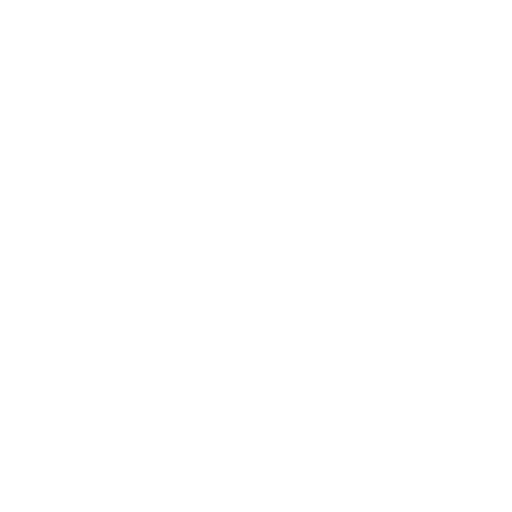
t = 0.00 s
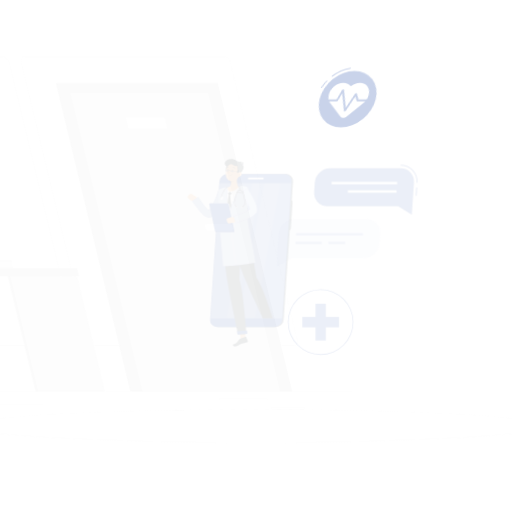
t = 0.15 s
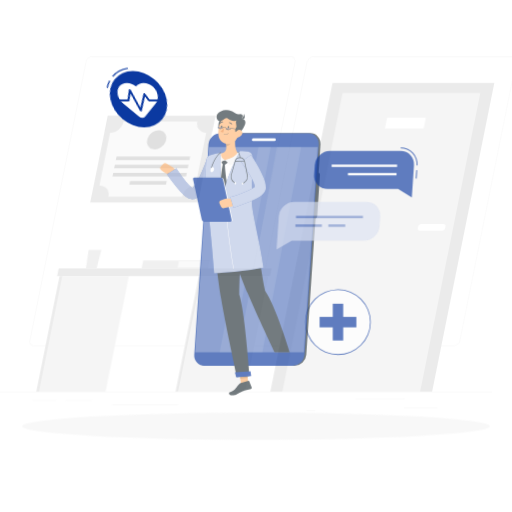
t = 0.45 s
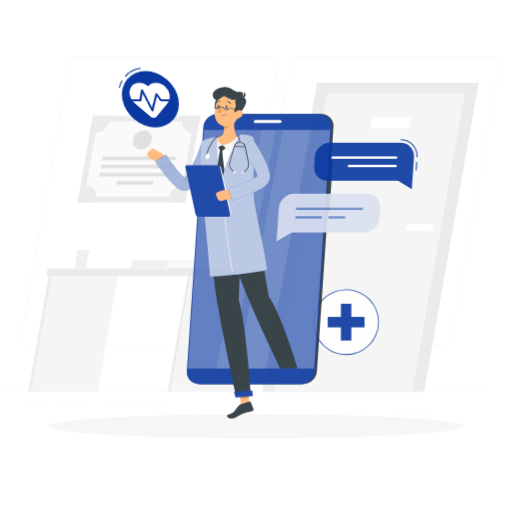
t = 0.60 s
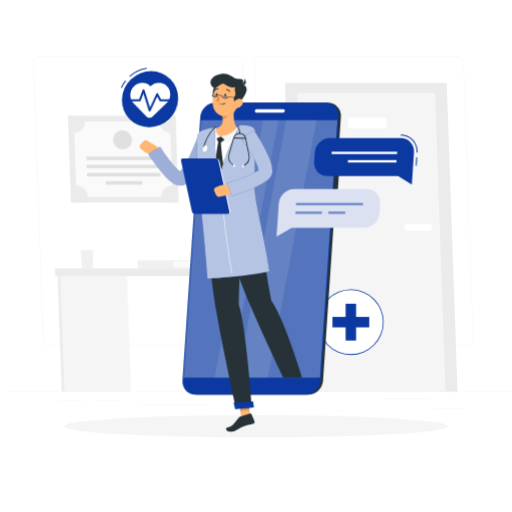
t = 0.80 s
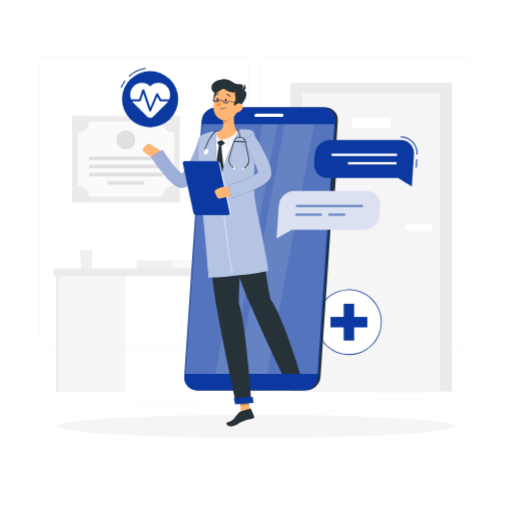
t = 1.00 s

The animated SVG that drew these frames (rendered in a browser with its animation timeline set to each time). Animation: 6 CSS @keyframes rules; one cycle of 1.00 s.

<svg class="animated" id="freepik_stories-online-doctor" xmlns="http://www.w3.org/2000/svg" viewBox="0 0 500 500" version="1.1" xmlns:xlink="http://www.w3.org/1999/xlink" xmlns:svgjs="http://svgjs.com/svgjs"><style>svg#freepik_stories-online-doctor:not(.animated) .animable {opacity: 0;}svg#freepik_stories-online-doctor.animated #freepik--background-complete--inject-24 {animation: 1s 1 forwards cubic-bezier(.36,-0.01,.5,1.38) lightSpeedLeft;animation-delay: 0s;}svg#freepik_stories-online-doctor.animated #freepik--Shadow--inject-24 {animation: 1s 1 forwards cubic-bezier(.36,-0.01,.5,1.38) zoomOut;animation-delay: 0s;}svg#freepik_stories-online-doctor.animated #freepik--cross-icon--inject-24 {animation: 1s 1 forwards cubic-bezier(.36,-0.01,.5,1.38) slideLeft;animation-delay: 0s;}svg#freepik_stories-online-doctor.animated #freepik--pulse-icon--inject-24 {animation: 1s 1 forwards cubic-bezier(.36,-0.01,.5,1.38) lightSpeedRight;animation-delay: 0s;}svg#freepik_stories-online-doctor.animated #freepik--Character--inject-24 {animation: 1s 1 forwards cubic-bezier(.36,-0.01,.5,1.38) zoomIn;animation-delay: 0s;}svg#freepik_stories-online-doctor.animated #freepik--Chat--inject-24 {animation: 1s 1 forwards cubic-bezier(.36,-0.01,.5,1.38) slideUp;animation-delay: 0s;}            @keyframes lightSpeedLeft {              from {                transform: translate3d(-50%, 0, 0) skewX(20deg);                opacity: 0;              }              60% {                transform: skewX(-10deg);                opacity: 1;              }              80% {                transform: skewX(2deg);              }              to {                opacity: 1;                transform: translate3d(0, 0, 0);              }            }                    @keyframes zoomOut {                0% {                    opacity: 0;                    transform: scale(1.5);                }                100% {                    opacity: 1;                    transform: scale(1);                }            }                    @keyframes slideLeft {                0% {                    opacity: 0;                    transform: translateX(-30px);                }                100% {                    opacity: 1;                    transform: translateX(0);                }            }                    @keyframes lightSpeedRight {              from {                transform: translate3d(50%, 0, 0) skewX(-20deg);                opacity: 0;              }              60% {                transform: skewX(10deg);                opacity: 1;              }              80% {                transform: skewX(-2deg);              }              to {                opacity: 1;                transform: translate3d(0, 0, 0);              }            }                    @keyframes zoomIn {                0% {                    opacity: 0;                    transform: scale(0.5);                }                100% {                    opacity: 1;                    transform: scale(1);                }            }                    @keyframes slideUp {                0% {                    opacity: 0;                    transform: translateY(30px);                }                100% {                    opacity: 1;                    transform: inherit;                }            }        </style><g id="freepik--background-complete--inject-24" class="animable" style="transform-origin: 250px 228.23px;"><rect y="382.4" width="500" height="0.25" style="fill: rgb(235, 235, 235); transform-origin: 250px 382.525px;" id="el5kx6tko2tnn" class="animable"></rect><rect x="416.78" y="398.49" width="33.12" height="0.25" style="fill: rgb(235, 235, 235); transform-origin: 433.34px 398.615px;" id="elkx1844hb05b" class="animable"></rect><rect x="322.53" y="401.21" width="8.69" height="0.25" style="fill: rgb(235, 235, 235); transform-origin: 326.875px 401.335px;" id="elvhon0uy3vb8" class="animable"></rect><rect x="368.11" y="389.21" width="47.67" height="0.25" style="fill: rgb(235, 235, 235); transform-origin: 391.945px 389.335px;" id="elbayk33mnfw" class="animable"></rect><rect x="52.46" y="390.89" width="23.68" height="0.25" style="fill: rgb(235, 235, 235); transform-origin: 64.3px 391.015px;" id="el6y6716ks097" class="animable"></rect><rect x="85.04" y="390.89" width="25.85" height="0.25" style="fill: rgb(235, 235, 235); transform-origin: 97.965px 391.015px;" id="el9j65ulvf9in" class="animable"></rect><rect x="131.47" y="395.11" width="64.64" height="0.25" style="fill: rgb(235, 235, 235); transform-origin: 163.79px 395.235px;" id="elmkocvk4j2rj" class="animable"></rect><path d="M237,337.8H43.91a5.71,5.71,0,0,1-5.7-5.71V60.66A5.71,5.71,0,0,1,43.91,55H237a5.71,5.71,0,0,1,5.71,5.71V332.09A5.71,5.71,0,0,1,237,337.8ZM43.91,55.2a5.46,5.46,0,0,0-5.45,5.46V332.09a5.46,5.46,0,0,0,5.45,5.46H237a5.47,5.47,0,0,0,5.46-5.46V60.66A5.47,5.47,0,0,0,237,55.2Z" style="fill: rgb(235, 235, 235); transform-origin: 140.46px 196.4px;" id="elqbdf2jndevo" class="animable"></path><path d="M453.31,337.8H260.21a5.72,5.72,0,0,1-5.71-5.71V60.66A5.72,5.72,0,0,1,260.21,55h193.1A5.71,5.71,0,0,1,459,60.66V332.09A5.71,5.71,0,0,1,453.31,337.8ZM260.21,55.2a5.47,5.47,0,0,0-5.46,5.46V332.09a5.47,5.47,0,0,0,5.46,5.46h193.1a5.47,5.47,0,0,0,5.46-5.46V60.66a5.47,5.47,0,0,0-5.46-5.46Z" style="fill: rgb(235, 235, 235); transform-origin: 356.75px 196.4px;" id="elkfc2roy4jyj" class="animable"></path><rect x="283.44" y="81" width="157.97" height="301.4" style="fill: rgb(235, 235, 235); transform-origin: 362.425px 231.7px;" id="el2taobeiveqy" class="animable"></rect><rect x="295.19" y="90.83" width="134.47" height="291.57" style="fill: rgb(245, 245, 245); transform-origin: 362.425px 236.615px;" id="elz5l01bfeth" class="animable"></rect><rect x="343.53" y="115.01" width="37.81" height="10.45" style="fill: rgb(255, 255, 255); transform-origin: 362.435px 120.235px;" id="elyy4zvgoai1" class="animable"></rect><path d="M398.37,218.82h20.51a3.2,3.2,0,0,1,3.2,3.2h0a3.2,3.2,0,0,1-3.2,3.2H398.37a3.2,3.2,0,0,1-3.2-3.2h0A3.2,3.2,0,0,1,398.37,218.82Z" style="fill: rgb(255, 255, 255); transform-origin: 408.625px 222.02px;" id="elq74r5dbhqw" class="animable"></path><rect x="70.38" y="113.07" width="105.06" height="84.67" style="fill: rgb(235, 235, 235); transform-origin: 122.91px 155.405px;" id="elfgsnbk3k79f" class="animable"></rect><g id="elwc76drrkxuo"><rect x="86.21" y="108.52" width="73.39" height="93.78" style="fill: rgb(250, 250, 250); transform-origin: 122.905px 155.41px; transform: rotate(90deg);" class="animable"></rect></g><g id="elptv095oqgfa"><rect x="121.15" y="118.66" width="3.51" height="71.91" style="fill: rgb(224, 224, 224); transform-origin: 122.905px 154.615px; transform: rotate(90deg);" class="animable"></rect></g><g id="elwi09dh8u9xe"><rect x="121.15" y="126.65" width="3.51" height="71.91" style="fill: rgb(224, 224, 224); transform-origin: 122.905px 162.605px; transform: rotate(90deg);" class="animable"></rect></g><g id="elinajevt34ub"><rect x="121.15" y="134.63" width="3.51" height="71.91" style="fill: rgb(224, 224, 224); transform-origin: 122.905px 170.585px; transform: rotate(90deg);" class="animable"></rect></g><g id="elbleydxkbx9m"><rect x="121.15" y="160.65" width="3.51" height="35.85" style="fill: rgb(224, 224, 224); transform-origin: 122.905px 178.575px; transform: rotate(90deg);" class="animable"></rect></g><path d="M87,118.71A10.93,10.93,0,0,1,76,129.64a10.82,10.82,0,0,1-5.64-1.57v-15h15A10.93,10.93,0,0,1,87,118.71Z" style="fill: rgb(235, 235, 235); transform-origin: 78.68px 121.355px;" id="el5px8swgi0z" class="animable"></path><path d="M175.44,113.07v15a10.93,10.93,0,0,1-15-15Z" style="fill: rgb(235, 235, 235); transform-origin: 167.158px 121.352px;" id="elku0p409fosm" class="animable"></path><path d="M87,192.11a10.87,10.87,0,0,1-1.56,5.63h-15v-15A10.94,10.94,0,0,1,87,192.11Z" style="fill: rgb(235, 235, 235); transform-origin: 78.72px 189.463px;" id="elxeckdcwifpb" class="animable"></path><path d="M175.44,182.73v15h-15a10.78,10.78,0,0,1-1.57-5.63,10.95,10.95,0,0,1,16.58-9.38Z" style="fill: rgb(235, 235, 235); transform-origin: 167.16px 189.446px;" id="elvz09kxbkgad" class="animable"></path><g id="el4e57ktw4p62"><circle cx="122.91" cy="136.58" r="9.31" style="fill: rgb(224, 224, 224); transform-origin: 122.91px 136.58px; transform: rotate(-80.78deg);" class="animable"></circle></g><rect x="52.46" y="262.15" width="207.88" height="7.48" style="fill: rgb(235, 235, 235); transform-origin: 156.4px 265.89px;" id="elngahsn7zt0h" class="animable"></rect><rect x="191" y="269.63" width="67.54" height="112.77" style="fill: rgb(245, 245, 245); transform-origin: 224.77px 326.015px;" id="elqafb0oilgie" class="animable"></rect><rect x="55.03" y="269.63" width="67.54" height="112.77" style="fill: rgb(245, 245, 245); transform-origin: 88.8px 326.015px;" id="eli0gllgey2a" class="animable"></rect><rect x="55.03" y="269.63" width="2.31" height="112.77" style="fill: rgb(235, 235, 235); transform-origin: 56.185px 326.015px;" id="elgu1jbvyz1ha" class="animable"></rect><rect x="191" y="269.63" width="2.31" height="112.77" style="fill: rgb(235, 235, 235); transform-origin: 192.155px 326.015px;" id="elh9qbwv6wnk" class="animable"></rect><polygon points="90.5 244.12 78.08 244.12 79.08 262.15 89.5 262.15 90.5 244.12" style="fill: rgb(240, 240, 240); transform-origin: 84.29px 253.135px;" id="elf541hidlzmj" class="animable"></polygon><rect x="133.44" y="254.33" width="64.89" height="7.82" style="fill: rgb(240, 240, 240); transform-origin: 165.885px 258.24px;" id="elkzyhwpzacd" class="animable"></rect><rect x="168.42" y="255.25" width="29.92" height="5.99" style="fill: rgb(250, 250, 250); transform-origin: 183.38px 258.245px;" id="el3kwu7rb0vwz" class="animable"></rect></g><g id="freepik--Shadow--inject-24" class="animable" style="transform-origin: 250px 416.24px;"><ellipse id="freepik--path--inject-24" cx="250" cy="416.24" rx="193.89" ry="11.32" style="fill: rgb(245, 245, 245); transform-origin: 250px 416.24px;" class="animable"></ellipse></g><g id="freepik--cross-icon--inject-24" class="animable" style="transform-origin: 340.7px 314.54px;"><circle cx="340.71" cy="314.54" r="31.68" style="fill: rgb(255, 255, 255); transform-origin: 340.71px 314.54px;" id="el2u7pj0gedaw" class="animable"></circle><path d="M340.71,346.61a32.07,32.07,0,1,1,32.06-32.07A32.1,32.1,0,0,1,340.71,346.61Zm0-63.35A31.29,31.29,0,1,0,372,314.54,31.31,31.31,0,0,0,340.71,283.26Z" style="fill: rgb(11, 57, 161); transform-origin: 340.7px 314.54px;" id="elatnrtucrw4j" class="animable"></path><rect x="335.61" y="296.58" width="10.2" height="35.92" style="fill: rgb(11, 57, 161); transform-origin: 340.71px 314.54px;" id="elaa2cjr89ob" class="animable"></rect><g id="el811d54ro1o4"><rect x="335.61" y="296.58" width="10.2" height="35.92" style="fill: rgb(11, 57, 161); transform-origin: 340.71px 314.54px; transform: rotate(90deg);" class="animable"></rect></g></g><g id="freepik--pulse-icon--inject-24" class="animable" style="transform-origin: 145.915px 95.275px;"><path d="M126.11,75.07l-.68-.73a30.75,30.75,0,0,1,16.81-8.1l.14,1A29.74,29.74,0,0,0,126.11,75.07Z" style="fill: rgb(11, 57, 161); transform-origin: 133.905px 70.655px;" id="elioz3p4s4rjc" class="animable"></path><path d="M118.71,86l-.93-.36a30.77,30.77,0,0,1,4-7.14l.8.6A30.24,30.24,0,0,0,118.71,86Z" style="fill: rgb(11, 57, 161); transform-origin: 120.18px 82.25px;" id="elf8re3plxepk" class="animable"></path><circle cx="146.61" cy="96.87" r="27.44" style="fill: rgb(11, 57, 161); transform-origin: 146.61px 96.87px;" id="el8op21k49olh" class="animable"></circle><path d="M163,84.51a11.46,11.46,0,0,0-16.36-.15,11.45,11.45,0,0,0-16.35.15,11.71,11.71,0,0,0,.41,16.32l13,13a4.2,4.2,0,0,0,5.94,0l13-13A11.71,11.71,0,0,0,163,84.51Z" style="fill: rgb(255, 255, 255); transform-origin: 146.657px 98.0304px;" id="elarl8rvfsd0b" class="animable"></path><path d="M146.61,108.86h0a1,1,0,0,1-.91-.67l-5.79-16.93-2.42,7.08a1,1,0,0,1-.95.67h-9.69a1,1,0,0,1,0-2h9l3.14-9.17a1,1,0,0,1,1.89,0l5.89,17.23,5.72-13.47a1,1,0,0,1,.86-.61,1,1,0,0,1,.93.51L157.3,97h9.11a1,1,0,0,1,0,2h-9.69a1,1,0,0,1-.88-.51l-2.37-4.24-5.94,14A1,1,0,0,1,146.61,108.86Z" style="fill: rgb(11, 57, 161); transform-origin: 146.63px 98.0135px;" id="eler5p894wef" class="animable"></path></g><g id="freepik--Character--inject-24" class="animable" style="transform-origin: 234.719px 246.802px;"><path d="M298.86,381.2H194.49A12.26,12.26,0,0,1,182.13,368L199,118a14.44,14.44,0,0,1,14.15-13.25H317.54A12.26,12.26,0,0,1,329.9,118L313,368A14.43,14.43,0,0,1,298.86,381.2Z" style="fill: rgb(38, 50, 56); transform-origin: 256.017px 242.975px;" id="elxi7ei3u2tst" class="animable"></path><path d="M322,206.56h-2.63a3.42,3.42,0,0,1-3.45-3.7l3.23-47.79a4,4,0,0,1,3.95-3.7h2.63a3.42,3.42,0,0,1,3.45,3.7l-3.23,47.79A4,4,0,0,1,322,206.56Z" style="fill: rgb(38, 50, 56); transform-origin: 322.55px 178.965px;" id="el70isntvevdw" class="animable"></path><path d="M197.48,174.68h-2.62a2.8,2.8,0,0,1-2.83-3l1.17-17.26a3.3,3.3,0,0,1,3.23-3h2.63a2.81,2.81,0,0,1,2.82,3l-1.17,17.26A3.29,3.29,0,0,1,197.48,174.68Z" style="fill: rgb(11, 57, 161); transform-origin: 196.955px 163.05px;" id="eljyiqcg8llhp" class="animable"></path><path d="M195.4,205.5h-2.63a2.8,2.8,0,0,1-2.82-3l1.17-17.26a3.3,3.3,0,0,1,3.23-3H197a2.81,2.81,0,0,1,2.82,3l-1.17,17.26A3.29,3.29,0,0,1,195.4,205.5Z" style="fill: rgb(11, 57, 161); transform-origin: 194.885px 193.87px;" id="eli6y4lqrlg6" class="animable"></path><path d="M296.65,381.2H192.28A12.26,12.26,0,0,1,179.92,368L196.8,118A14.44,14.44,0,0,1,211,104.79H315.33A12.26,12.26,0,0,1,327.69,118L310.8,368A14.43,14.43,0,0,1,296.65,381.2Z" style="fill: rgb(11, 57, 161); transform-origin: 253.805px 242.995px;" id="el1inhw4mjcua" class="animable"></path><g id="elv22t70bem2p"><polygon points="181.02 365.2 197.5 121.24 326.56 121.24 310.08 365.2 181.02 365.2" style="fill: rgb(255, 255, 255); opacity: 0.3; transform-origin: 253.79px 243.22px;" class="animable"></polygon></g><g id="elphy3gt4mjv8"><polygon points="231.97 365.2 278.03 121.24 306.94 121.24 260.88 365.2 231.97 365.2" style="fill: rgb(255, 255, 255); opacity: 0.1; transform-origin: 269.455px 243.22px;" class="animable"></polygon></g><g id="eloby6cq994s"><polygon points="210.13 365.2 256.19 121.24 270.84 121.24 224.78 365.2 210.13 365.2" style="fill: rgb(255, 255, 255); opacity: 0.1; transform-origin: 240.485px 243.22px;" class="animable"></polygon></g><path d="M250.14,110.92h25.17a1.5,1.5,0,0,1,1.52,1.63h0a1.78,1.78,0,0,1-1.74,1.64H249.92a1.51,1.51,0,0,1-1.52-1.64h0A1.77,1.77,0,0,1,250.14,110.92Z" style="fill: rgb(255, 255, 255); transform-origin: 262.615px 112.555px;" id="elxzhu78f9hgs" class="animable"></path><polygon points="244.9 405.25 236.08 406.09 232.9 385.74 241.72 384.89 244.9 405.25" style="fill: rgb(255, 181, 115); transform-origin: 238.9px 395.49px;" id="elgujqfxlxg6c" class="animable"></polygon><path d="M235.07,401.78l9.24-2.87a.65.65,0,0,1,.82.38l3,7.33a1.52,1.52,0,0,1-1,2c-3.34,1-6.52,1.23-10.55,3-4.71,2-6.68,4.68-11.75,4.68-3.63,0-4.45-3.33-2.91-3.79,7-2.12,6.08-3.86,11.16-9.33A4.68,4.68,0,0,1,235.07,401.78Z" style="fill: rgb(38, 50, 56); transform-origin: 234.705px 407.587px;" id="elg64fwb05ti6" class="animable"></path><g id="elatf1oil2i3e"><polygon points="232.9 385.74 234.54 396.24 243.37 395.39 241.73 384.89 232.9 385.74" style="opacity: 0.2; transform-origin: 238.135px 390.565px;" class="animable"></polygon></g><path d="M239.28,128.6c-11.57-1.36-23.08-.45-34.63,1.79a9.23,9.23,0,0,0-7.41,8c-1.25,11.06-2.68,35.85,2.9,72.83l47.28-4c.09-6.71-4.68-37.28-.74-69A8.47,8.47,0,0,0,239.28,128.6Z" style="fill: rgb(255, 255, 255); transform-origin: 221.76px 169.59px;" id="eljamyij6hfto" class="animable"></path><path d="M211.75,138.08l1.69,3.38a1,1,0,0,0,.89.58l1.83.1a1.42,1.42,0,0,0,.91-.28l3.15-2.35-3.89-2.83Z" style="fill: rgb(38, 50, 56); transform-origin: 215.985px 139.411px;" id="elog3ocnkmz8" class="animable"></path><path d="M216.22,141.17a3.08,3.08,0,0,0-2.13-.17c-1.49,5.25-3.12,20.32-3.29,27,4.52,13.17,6,14.5,6,14.5l2.29-15.85S216.52,150.44,216.22,141.17Z" style="fill: rgb(38, 50, 56); transform-origin: 214.945px 161.692px;" id="el9ju3vj1ijev" class="animable"></path><path d="M229.27,105.8c-1.08,6.52-2,18.43,2.68,22.64-3.43,3.6-7.92,7.77-15.62,8.24s-6.51-4.86-4.56-7.71c7.19-1.92,6.84-7.28,5.43-12.29Z" style="fill: rgb(255, 181, 115); transform-origin: 221.132px 121.255px;" id="elnnnhjev1u3a" class="animable"></path><path d="M233.91,127.87a9.6,9.6,0,0,0-1.69-.55.67.67,0,0,0-.75.31c-.74,1.26-3,6.89-15.14,9.05,2,1.18,4.65,4.84,5.79,6.6,3.64-1.89,13.11-7.54,12.21-14.85A.74.74,0,0,0,233.91,127.87Z" style="fill: rgb(245, 245, 245); transform-origin: 225.36px 135.289px;" id="el15vfzh2uug" class="animable"></path><path d="M211.84,129.27a.7.7,0,0,0-.82-.84,9.39,9.39,0,0,0-1.24.33,1,1,0,0,0-.26.15c-.93.86-6,8.18-1.25,14.1,1-1.61,4.45-5.26,8.06-6.33C212.91,135.14,211.23,132.27,211.84,129.27Z" style="fill: rgb(245, 245, 245); transform-origin: 211.299px 135.713px;" id="el3o6trr650hj" class="animable"></path><g id="el3kapjlyel71"><path d="M224.35,110.24l-7.14,6.44a20.62,20.62,0,0,1,.72,3.56c2.76-.47,6.47-3.6,6.67-6.5A9.48,9.48,0,0,0,224.35,110.24Z" style="opacity: 0.2; transform-origin: 220.936px 115.24px;" class="animable"></path></g><path d="M214.81,86.09c-6.16,2.41-6.56,7.47-6,13s6.58,1.87,7.92-1.59S223.34,82.75,214.81,86.09Z" style="fill: rgb(38, 50, 56); transform-origin: 214.098px 93.7045px;" id="el9x8ffm9opx6" class="animable"></path><path d="M234.46,97.12c-1.71,8.71-2.28,13.88-7.26,17.89-7.51,6-17.68.82-18.58-8.16-.81-8.09,2.12-21,11.09-23.52A11.72,11.72,0,0,1,234.46,97.12Z" style="fill: rgb(255, 181, 115); transform-origin: 221.616px 100.222px;" id="el2f8ebfmrzqh" class="animable"></path><path d="M234.1,104.33c-7.33.39-5.78-3.77-4.45-6.16s-1.38-6.34.39-8.39c-3.16,1.26-6.49.22-10.72-2.72-3.28-2.29-7.39,6.86-11.39,2.27-3.78-4.33-.27-10.86,8.81-11.91s10.73,5.37,16.69,4.8,3.89,4.34,2.72,5.34C241.15,87.89,243.88,92.67,234.1,104.33Z" style="fill: rgb(38, 50, 56); transform-origin: 223.549px 90.8296px;" id="eln8loh741nn" class="animable"></path><path d="M235,88.17a7.34,7.34,0,0,0,3.81-6.39C240.79,85.25,240.58,89.19,235,88.17Z" style="fill: rgb(38, 50, 56); transform-origin: 237.474px 85.0569px;" id="ellogvo3xyh9" class="animable"></path><path d="M216,106.42a6,6,0,0,0,4.58-1.08.2.2,0,0,0,0-.29.21.21,0,0,0-.29,0,5.77,5.77,0,0,1-5.09.79.23.23,0,0,0-.27.14.21.21,0,0,0,.14.26A5.29,5.29,0,0,0,216,106.42Z" style="fill: rgb(38, 50, 56); transform-origin: 217.782px 105.75px;" id="elm3dv5wjfba" class="animable"></path><path d="M236.23,107a8.52,8.52,0,0,1-5.59,3.22c-2.91.38-3.88-2.33-2.66-4.86,1.11-2.28,4-5.22,6.68-4.43S237.91,104.8,236.23,107Z" style="fill: rgb(255, 181, 115); transform-origin: 232.321px 105.527px;" id="elx7n5hlzb7r7" class="animable"></path><path d="M233.34,296.37c.35-26.11,3.69-88.3,3.69-88.3l-36.86,3.11s7.33,64.09,11.75,90.73c4.6,27.69,18.71,92.56,18.71,92.56l15-1.28S240.15,316.56,233.34,296.37Z" style="fill: rgb(38, 50, 56); transform-origin: 222.9px 301.27px;" id="elunmjj9z9aa" class="animable"></path><polygon points="229.73 394.88 247.52 393.37 246.82 387.63 228.28 388.87 229.73 394.88" style="fill: rgb(11, 57, 161); transform-origin: 237.9px 391.255px;" id="el2cog7hp4tfq" class="animable"></polygon><path d="M221.32,97.64c-.09.71-.55,1.25-1,1.2s-.76-.67-.66-1.39.55-1.25,1-1.2S221.42,96.93,221.32,97.64Z" style="fill: rgb(38, 50, 56); transform-origin: 220.49px 97.545px;" id="el4jmbr2bn5dd" class="animable"></path><path d="M213.16,97c-.09.72-.55,1.25-1,1.2s-.76-.67-.66-1.38.55-1.25,1-1.2S213.26,96.25,213.16,97Z" style="fill: rgb(38, 50, 56); transform-origin: 212.33px 96.91px;" id="eli283zo0xxcq" class="animable"></path><path d="M215.46,97.84a24.82,24.82,0,0,1-4.3,5c1.06,1.11,3.25.81,3.25.81Z" style="fill: rgb(237, 137, 62); transform-origin: 213.31px 100.763px;" id="elkhx8vs0uz5f" class="animable"></path><g id="eltmu7s5419tc"><path d="M208,97.18c-.15,1.14,1,2.09,2.59,2.29s3.06-.67,3.2-1.81" style="fill: rgb(11, 57, 161); opacity: 0.4; transform-origin: 210.888px 98.3394px;" class="animable"></path></g><g id="elmozil7h4usa"><path d="M217.45,98.24c-.22,1.13.89,2.15,2.45,2.45s3.09-.5,3.3-1.62" style="fill: rgb(11, 57, 161); opacity: 0.4; transform-origin: 220.311px 99.4967px;" class="animable"></path></g><path d="M220.52,101a4.89,4.89,0,0,1-.54,0,3.8,3.8,0,0,1-2.07-.93,2.08,2.08,0,0,1-.72-1.77,5,5,0,0,0-1.6-.4,3.49,3.49,0,0,0-1.69,0c-.14,1.22-1.66,2.06-3.36,1.85a3.72,3.72,0,0,1-2.07-.92,2.1,2.1,0,0,1-.72-1.77l.48.06a1.61,1.61,0,0,0,.57,1.36,3.24,3.24,0,0,0,1.8.79c1.44.19,2.72-.48,2.85-1.48.07-.56,1.23-.52,2.19-.4s2.1.39,2,.94a1.6,1.6,0,0,0,.57,1.36,3.44,3.44,0,0,0,3.75.48,1.6,1.6,0,0,0,.9-1.17l0-.24,12.34,1.59-.06.48-11.88-1.53a2.15,2.15,0,0,1-1.1,1.29A3.53,3.53,0,0,1,220.52,101Z" style="fill: rgb(38, 50, 56); transform-origin: 221.471px 99.0337px;" id="el06rbywosiieh" class="animable"></path><path d="M224.46,94.5a.36.36,0,0,0,.2-.06.43.43,0,0,0,.16-.58,4,4,0,0,0-3.14-2.1.43.43,0,0,0-.45.4.42.42,0,0,0,.39.44h0a3.21,3.21,0,0,1,2.47,1.7A.41.41,0,0,0,224.46,94.5Z" style="fill: rgb(38, 50, 56); transform-origin: 223.052px 93.1299px;" id="elybdnnkpqr4" class="animable"></path><path d="M210.52,93.37a.43.43,0,0,0,.37-.15,3.41,3.41,0,0,1,2.76-1.34.42.42,0,0,0,.46-.38.41.41,0,0,0-.36-.46,4.3,4.3,0,0,0-3.5,1.65.42.42,0,0,0,.05.59A.51.51,0,0,0,210.52,93.37Z" style="fill: rgb(38, 50, 56); transform-origin: 212.133px 92.2053px;" id="elgrgcsdgcx8" class="animable"></path><path d="M264.05,292.16c-7.65-39.32-9.37-70.07-16.63-85l-35.71,4s21.27,58.59,31.66,83.6c10.79,26,32.09,70.42,32.09,70.42H293.3S276.65,310.07,264.05,292.16Z" style="fill: rgb(38, 50, 56); transform-origin: 252.505px 286.17px;" id="elgodkkvocbjb" class="animable"></path><path d="M150.86,143.31,147,140.87a3.22,3.22,0,0,0-4.06.47l-2.62,2.76a3,3,0,0,0,.26,4.37l1.87,1.6a15.25,15.25,0,0,0,5.57,3l5.65,1.67,3.71-4C158.51,146.57,150.86,143.31,150.86,143.31Z" style="fill: rgb(255, 181, 115); transform-origin: 148.496px 147.548px;" id="elt6xwr3l4ko" class="animable"></path><path d="M208,141.44c-1.4,3.42-2.77,6.6-4.26,9.85s-3,6.46-4.67,9.65-3.45,6.36-5.47,9.54c-1,1.58-2.11,3.16-3.37,4.75a30.34,30.34,0,0,1-4.6,4.77,16.51,16.51,0,0,1-3.69,2.28c-.42.16-.81.32-1.27.46l-.7.19a8.35,8.35,0,0,1-1.07.19,10,10,0,0,1-3.64-.26,14.82,14.82,0,0,1-4.18-1.91,24,24,0,0,1-2.75-2,65.72,65.72,0,0,1-7.95-8.27c-2.33-2.8-4.53-5.61-6.64-8.48s-4.14-5.69-6.22-8.7l11.06-7.14a149.17,149.17,0,0,0,11.56,16.15,54.44,54.44,0,0,0,6.37,6.59,12.56,12.56,0,0,0,1.41,1c.37.25.74.35.48.26a2.56,2.56,0,0,0-1.08-.06,2.38,2.38,0,0,0-.43.08h-.08c-.05,0-.05,0-.06,0a6.05,6.05,0,0,0,.65-.49,18.45,18.45,0,0,0,2.47-2.74c.85-1.14,1.7-2.42,2.51-3.75a91.72,91.72,0,0,0,4.52-8.54c1.4-3,2.75-6,4-9.12s2.44-6.29,3.45-9.32Z" style="fill: rgb(11, 57, 161); transform-origin: 177.76px 159.801px;" id="eln20p30r8iu" class="animable"></path><g id="eleisjl8jrtkn"><g style="opacity: 0.6; transform-origin: 177.76px 159.801px;" class="animable"><path d="M208,141.44c-1.4,3.42-2.77,6.6-4.26,9.85s-3,6.46-4.67,9.65-3.45,6.36-5.47,9.54c-1,1.58-2.11,3.16-3.37,4.75a30.34,30.34,0,0,1-4.6,4.77,16.51,16.51,0,0,1-3.69,2.28c-.42.16-.81.32-1.27.46l-.7.19a8.35,8.35,0,0,1-1.07.19,10,10,0,0,1-3.64-.26,14.82,14.82,0,0,1-4.18-1.91,24,24,0,0,1-2.75-2,65.72,65.72,0,0,1-7.95-8.27c-2.33-2.8-4.53-5.61-6.64-8.48s-4.14-5.69-6.22-8.7l11.06-7.14a149.17,149.17,0,0,0,11.56,16.15,54.44,54.44,0,0,0,6.37,6.59,12.56,12.56,0,0,0,1.41,1c.37.25.74.35.48.26a2.56,2.56,0,0,0-1.08-.06,2.38,2.38,0,0,0-.43.08h-.08c-.05,0-.05,0-.06,0a6.05,6.05,0,0,0,.65-.49,18.45,18.45,0,0,0,2.47-2.74c.85-1.14,1.7-2.42,2.51-3.75a91.72,91.72,0,0,0,4.52-8.54c1.4-3,2.75-6,4-9.12s2.44-6.29,3.45-9.32Z" style="fill: rgb(255, 255, 255); transform-origin: 177.76px 159.801px;" id="elq6tafpfi7lo" class="animable"></path></g></g><path d="M234.18,126.09c-3.75,7-17.1,33.67-18.72,50.13-5.91-15-4.62-48.18-4.62-48.18a44.43,44.43,0,0,0-12.27,3A7.41,7.41,0,0,0,194,137.3a262.07,262.07,0,0,0,1.62,51.47c4.15,32.3,8,82.53,8,82.53s33.05-1.38,58.55-6.76c-3.11-24.69-13.75-66.07-13.85-77.15-.12-14.26.21-42.14.66-53.78a6.89,6.89,0,0,0-5.52-7.07A34.57,34.57,0,0,0,234.18,126.09Z" style="fill: rgb(11, 57, 161); transform-origin: 227.791px 198.631px;" id="elwelew2lsbw" class="animable"></path><g id="elstkprlfr9ya"><path d="M234.18,126.09c-3.75,7-17.1,33.67-18.72,50.13-5.91-15-4.62-48.18-4.62-48.18a44.43,44.43,0,0,0-12.27,3A7.41,7.41,0,0,0,194,137.3a262.07,262.07,0,0,0,1.62,51.47c4.15,32.3,8,82.53,8,82.53s33.05-1.38,58.55-6.76c-3.11-24.69-13.75-66.07-13.85-77.15-.12-14.26.21-42.15.66-53.79a6.78,6.78,0,0,0-5.21-7A34.31,34.31,0,0,0,234.18,126.09Z" style="fill: rgb(255, 255, 255); opacity: 0.7; transform-origin: 227.791px 198.63px;" class="animable"></path></g><path d="M226.39,265.94c-5.74-31.67-10.29-78.14-10.66-83.73l.51,0c.37,5.59,4.93,52,10.66,83.67Z" style="fill: rgb(255, 255, 255); transform-origin: 221.315px 224.075px;" id="el3fnhdw2hiij" class="animable"></path><path d="M223.53,209.6H193.05a2.85,2.85,0,0,1-2.64-2.17l-10.19-47.37a1.7,1.7,0,0,1,1.7-2.17h30.47a2.85,2.85,0,0,1,2.65,2.17l10.19,47.37A1.7,1.7,0,0,1,223.53,209.6Z" style="fill: rgb(255, 255, 255); transform-origin: 202.725px 183.745px;" id="el2jrop2wio9r" class="animable"></path><path d="M222.58,210h-31a2.91,2.91,0,0,1-2.69-2.21l-10.37-48.17a1.74,1.74,0,0,1,1.74-2.21h31a2.91,2.91,0,0,1,2.69,2.21l10.36,48.17A1.73,1.73,0,0,1,222.58,210Z" style="fill: rgb(11, 57, 161); transform-origin: 201.417px 183.705px;" id="elc607x2bjs0o" class="animable"></path><path d="M226.13,182.82l-7.71-.29a6.61,6.61,0,0,0-2.71.48l-4,1.6a3,3,0,0,0-1.64,4l1.6,3.46a3.24,3.24,0,0,0,3.7,1.74l4.41-1.1s8.28-.66,8.58-5Z" style="fill: rgb(255, 181, 115); transform-origin: 219.087px 188.216px;" id="el8n2i7006k53" class="animable"></path><path d="M247.42,130.38c1.91,3,3.66,5.74,5.38,8.68s3.41,5.85,5,8.89,3.1,6.18,4.47,9.54a48.59,48.59,0,0,1,1.82,5.39,22.59,22.59,0,0,1,.88,6.87v.39a1.92,1.92,0,0,1,0,.2c0,.36-.1.72-.17,1.08s-.16.64-.26,1-.21.55-.32.83a11.17,11.17,0,0,1-1.46,2.42,17.45,17.45,0,0,1-2.77,2.76,36.41,36.41,0,0,1-5,3.31,95.27,95.27,0,0,1-9.52,4.54c-3.15,1.34-6.29,2.56-9.45,3.71s-6.27,2.26-9.56,3.36l-3.81-12.6c3-.82,6.06-1.83,9.05-2.85s6-2.16,8.84-3.35a77.92,77.92,0,0,0,8.14-3.93,23.49,23.49,0,0,0,3.17-2.11,3.81,3.81,0,0,0,.7-.69,1.07,1.07,0,0,0-.2.33c0,.09-.05.15-.1.26a2.37,2.37,0,0,0-.09.36,2.43,2.43,0,0,0-.08.47c0,.06,0,.07,0,.05v-.07a11.76,11.76,0,0,0-.55-2.79,36.08,36.08,0,0,0-1.42-3.85,78.1,78.1,0,0,0-4.14-8.07c-1.56-2.68-3.22-5.36-5-8s-3.6-5.27-5.43-7.67Z" style="fill: rgb(11, 57, 161); transform-origin: 243.814px 161.865px;" id="elqzpljk4dlcl" class="animable"></path><g id="eltlfg8bu67cc"><g style="opacity: 0.7; transform-origin: 243.814px 161.865px;" class="animable"><path d="M247.42,130.38c1.91,3,3.66,5.74,5.38,8.68s3.41,5.85,5,8.89,3.1,6.18,4.47,9.54a48.59,48.59,0,0,1,1.82,5.39,22.59,22.59,0,0,1,.88,6.87v.39a1.92,1.92,0,0,1,0,.2c0,.36-.1.72-.17,1.08s-.16.64-.26,1-.21.55-.32.83a11.17,11.17,0,0,1-1.46,2.42,17.45,17.45,0,0,1-2.77,2.76,36.41,36.41,0,0,1-5,3.31,95.27,95.27,0,0,1-9.52,4.54c-3.15,1.34-6.29,2.56-9.45,3.71s-6.27,2.26-9.56,3.36l-3.81-12.6c3-.82,6.06-1.83,9.05-2.85s6-2.16,8.84-3.35a77.92,77.92,0,0,0,8.14-3.93,23.49,23.49,0,0,0,3.17-2.11,3.81,3.81,0,0,0,.7-.69,1.07,1.07,0,0,0-.2.33c0,.09-.05.15-.1.26a2.37,2.37,0,0,0-.09.36,2.43,2.43,0,0,0-.08.47c0,.06,0,.07,0,.05v-.07a11.76,11.76,0,0,0-.55-2.79,36.08,36.08,0,0,0-1.42-3.85,78.1,78.1,0,0,0-4.14-8.07c-1.56-2.68-3.22-5.36-5-8s-3.6-5.27-5.43-7.67Z" style="fill: rgb(255, 255, 255); transform-origin: 243.814px 161.865px;" id="elf6oii5c3p7i" class="animable"></path></g></g><path d="M237.3,165.08a.39.39,0,0,1-.33-.19.39.39,0,0,1,.12-.55l1.56-1a8.5,8.5,0,0,0,3.8-8.86l-3.14-15.9a5.38,5.38,0,0,0-10.46-.44l-4.45,15.59a8.47,8.47,0,0,0,3,9.14l1.48,1.12a.4.4,0,0,1,.07.56.39.39,0,0,1-.55.07L227,163.51a9.28,9.28,0,0,1-3.33-10l4.46-15.59a6.18,6.18,0,0,1,12,.5l3.14,15.91a9.28,9.28,0,0,1-4.15,9.68l-1.57,1A.33.33,0,0,1,237.3,165.08Z" style="fill: rgb(38, 50, 56); transform-origin: 233.377px 149.265px;" id="elf1m321uqwh6" class="animable"></path><path d="M239.7,138.91h0l-11.23-.47a.4.4,0,0,1-.38-.42.42.42,0,0,1,.42-.38l11.22.47a.4.4,0,0,1,.38.42A.39.39,0,0,1,239.7,138.91Z" style="fill: rgb(38, 50, 56); transform-origin: 234.1px 138.275px;" id="elj7yg5s6ftva" class="animable"></path><path d="M234.24,134.25a.41.41,0,0,1-.4-.39c0-2-.62-5.47-2.49-6.23a.4.4,0,1,1,.3-.74c2.77,1.14,3,6.36,3,7a.41.41,0,0,1-.39.41Z" style="fill: rgb(38, 50, 56); transform-origin: 232.864px 130.575px;" id="elx2yr2p47ktd" class="animable"></path><path d="M199.89,147.84h-.08a.4.4,0,0,1-.31-.47c1.32-6.57,6.78-16.94,11.59-20a.39.39,0,0,1,.54.13.38.38,0,0,1-.12.54c-4.65,2.94-9.95,13-11.23,19.47A.4.4,0,0,1,199.89,147.84Z" style="fill: rgb(38, 50, 56); transform-origin: 205.594px 137.576px;" id="elos7qca4qa8c" class="animable"></path><path d="M203.17,148.87c-.62,1.59-2,2.55-3,2.14s-1.39-2-.77-3.63,2-2.55,3-2.13S203.8,147.28,203.17,148.87Z" style="fill: rgb(255, 255, 255); transform-origin: 201.287px 148.127px;" id="el43bn79modst" class="animable"></path><path d="M229.57,164.36c0,.74-.46,1.33-.95,1.31s-.87-.64-.84-1.39.46-1.34.95-1.31S229.6,163.61,229.57,164.36Z" style="fill: rgb(255, 255, 255); transform-origin: 228.675px 164.32px;" id="el6xts3nyw78" class="animable"></path><path d="M238.19,164.72c0,.74-.45,1.33-.95,1.31s-.86-.64-.83-1.39.45-1.33,1-1.31S238.22,164,238.19,164.72Z" style="fill: rgb(255, 255, 255); transform-origin: 237.3px 164.68px;" id="el5d2p14cob62" class="animable"></path></g><g id="freepik--Chat--inject-24" class="animable" style="transform-origin: 338.955px 183.005px;"><path d="M407.77,150.85l-1-.06a15.41,15.41,0,0,0-15.49-16.61v-1a16.4,16.4,0,0,1,16.49,17.67Z" style="fill: rgb(11, 57, 161); transform-origin: 399.55px 142.015px;" id="eljt9wc38awce" class="animable"></path><g id="elzzsokhzx0oe"><rect x="402.54" y="159.04" width="8.28" height="1" style="fill: rgb(11, 57, 161); transform-origin: 406.68px 159.54px; transform: rotate(-85.9958deg);" class="animable"></rect></g><path d="M391.28,136.68h-69a15.18,15.18,0,0,0-14.88,13.94l-.63,9.29a12.91,12.91,0,0,0,13,13.94h69l13.38,8.25,2.12-31.48A12.9,12.9,0,0,0,391.28,136.68Z" style="fill: rgb(11, 57, 161); transform-origin: 355.52px 159.39px;" id="el49iqov8mrd" class="animable"></path><rect x="323.87" y="149.99" width="63.91" height="2.32" style="fill: rgb(255, 255, 255); transform-origin: 355.825px 151.15px;" id="el9i7jcdp9w4m" class="animable"></rect><rect x="339.77" y="158.22" width="47.45" height="2.32" style="fill: rgb(255, 255, 255); transform-origin: 363.495px 159.38px;" id="elx014x7wy0sf" class="animable"></rect><path d="M287.48,186.38H358a13.19,13.19,0,0,1,13.29,14.25l-.64,9.5a15.53,15.53,0,0,1-15.21,14.25H284.91l-14.82,8.45,2.18-32.2A15.52,15.52,0,0,1,287.48,186.38Z" style="fill: rgb(255, 255, 255); transform-origin: 320.711px 209.605px;" id="elegb8imn9tam" class="animable"></path><g id="eloxj0e1hhbr"><path d="M287.48,186.38H358a13.19,13.19,0,0,1,13.29,14.25l-.64,9.5a15.53,15.53,0,0,1-15.21,14.25H284.91l-14.82,8.45,2.18-32.2A15.52,15.52,0,0,1,287.48,186.38Z" style="fill: rgb(11, 57, 161); opacity: 0.15; transform-origin: 320.711px 209.605px;" class="animable"></path></g><g id="el5ckw373ggha"><rect x="289.06" y="199.99" width="65.36" height="2.38" style="fill: rgb(11, 57, 161); opacity: 0.5; transform-origin: 321.74px 201.18px;" class="animable"></rect></g><g id="el6hlgsrqcbn4"><rect x="288.49" y="208.4" width="25.83" height="2.38" style="fill: rgb(11, 57, 161); opacity: 0.5; transform-origin: 301.405px 209.59px;" class="animable"></rect></g><g id="el5fvi5htr6ls"><rect x="320.65" y="208.4" width="16.5" height="2.38" style="fill: rgb(11, 57, 161); opacity: 0.5; transform-origin: 328.9px 209.59px;" class="animable"></rect></g></g><defs>     <filter id="active" height="200%">         <feMorphology in="SourceAlpha" result="DILATED" operator="dilate" radius="2"></feMorphology>                <feFlood flood-color="#32DFEC" flood-opacity="1" result="PINK"></feFlood>        <feComposite in="PINK" in2="DILATED" operator="in" result="OUTLINE"></feComposite>        <feMerge>            <feMergeNode in="OUTLINE"></feMergeNode>            <feMergeNode in="SourceGraphic"></feMergeNode>        </feMerge>    </filter>    <filter id="hover" height="200%">        <feMorphology in="SourceAlpha" result="DILATED" operator="dilate" radius="2"></feMorphology>                <feFlood flood-color="#ff0000" flood-opacity="0.5" result="PINK"></feFlood>        <feComposite in="PINK" in2="DILATED" operator="in" result="OUTLINE"></feComposite>        <feMerge>            <feMergeNode in="OUTLINE"></feMergeNode>            <feMergeNode in="SourceGraphic"></feMergeNode>        </feMerge>            <feColorMatrix type="matrix" values="0   0   0   0   0                0   1   0   0   0                0   0   0   0   0                0   0   0   1   0 "></feColorMatrix>    </filter></defs></svg>